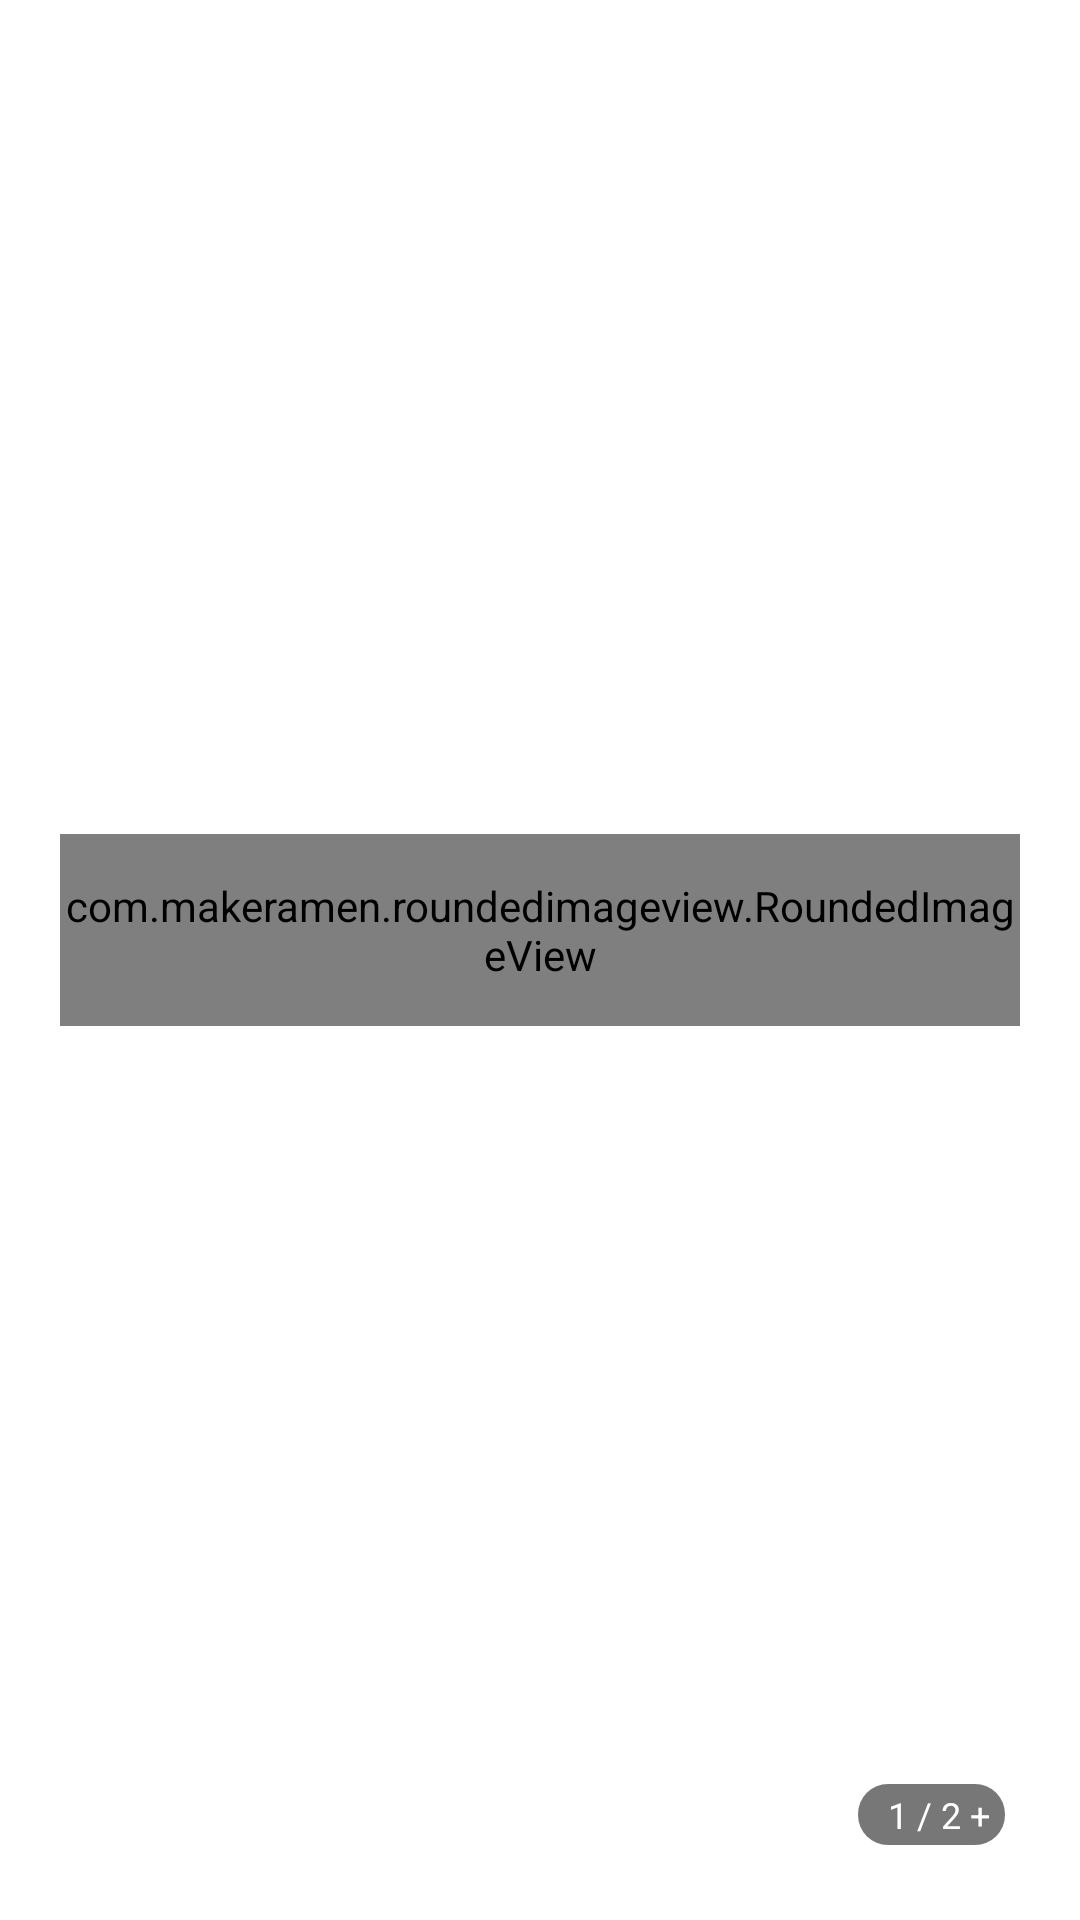

Here is an Android app screen rendered from its layout file. Give the layout XML and the strings, colors and styles it references.
<!-- AndroidManifest.xml: application theme AppTheme -->
<!-- res/layout/recycler_item_ad_banner.xml -->
<?xml version="1.0" encoding="utf-8"?>
<layout xmlns:android="http://schemas.android.com/apk/res/android"
    xmlns:app="http://schemas.android.com/apk/res-auto">

    <androidx.constraintlayout.widget.ConstraintLayout
        android:layout_width="match_parent"
        android:layout_height="wrap_content"
        android:paddingStart="20dp"
        android:paddingEnd="20dp"
        android:paddingBottom="20dp">

        <androidx.constraintlayout.widget.ConstraintLayout
            android:layout_width="match_parent"
            android:layout_height="match_parent"
            app:layout_constraintBottom_toBottomOf="parent"
            app:layout_constraintEnd_toEndOf="parent"
            app:layout_constraintStart_toStartOf="parent"
            app:layout_constraintTop_toTopOf="parent">

            <com.makeramen.roundedimageview.RoundedImageView
                android:id="@+id/riv_ad_banner"
                android:layout_width="match_parent"
                android:layout_height="0dp"
                android:scaleType="fitXY"
                android:src="@mipmap/ic_launcher"
                app:layout_constraintBottom_toBottomOf="parent"
                app:layout_constraintDimensionRatio="5:1"
                app:layout_constraintEnd_toEndOf="parent"
                app:layout_constraintStart_toStartOf="parent"
                app:layout_constraintTop_toTopOf="parent"
                app:riv_corner_radius_bottom_left="10dp"
                app:riv_corner_radius_bottom_right="10dp"
                app:riv_corner_radius_top_left="10dp"
                app:riv_corner_radius_top_right="10dp" />

            <TextView
                android:id="@+id/tv_ad_banner_cnt"
                android:layout_width="wrap_content"
                android:layout_height="wrap_content"
                android:paddingBottom="2dp"
                android:paddingTop="2dp"
                android:paddingStart="10dp"
                android:paddingEnd="5dp"
                android:layout_margin="5dp"
                android:background="@drawable/radius_gray_transparent"
                android:text="1 / 2 +"
                android:textColor="@color/colorWhite"
                android:textSize="12sp"
                app:layout_constraintBottom_toBottomOf="parent"
                app:layout_constraintEnd_toEndOf="parent"/>
        </androidx.constraintlayout.widget.ConstraintLayout>
    </androidx.constraintlayout.widget.ConstraintLayout>
</layout>
<!-- resources referenced by this layout -->
<resources>
  <color name="colorWhite">#FFFFFF</color>
  <!-- drawable radius_gray_transparent (drawable) -->
  <?xml version="1.0" encoding="utf-8"?>
  <selector xmlns:android="http://schemas.android.com/apk/res/android">
      <item>
          <shape android:shape="rectangle">
              <solid android:color="#88000000"/>
              <corners android:radius="10dp"/>
          </shape>
      </item>
  </selector>
  <!-- mipmap ic_launcher: webp bitmap (mipmap-hdpi, 1632 bytes) -->
  <style name="AppTheme" parent="Theme.MaterialComponents.Light.NoActionBar">
          <item name="colorPrimary">@color/colorPrimary</item>
          <item name="colorPrimaryDark">@color/colorPrimaryDark</item>
          <item name="colorAccent">@color/colorAccent</item>
          <item name="android:textColorSecondary">@android:color/white</item>
          <item name="android:windowDrawsSystemBarBackgrounds">true</item>
          <item name="android:statusBarColor">@color/Transparent</item>
          <item name="android:windowTranslucentStatus">true</item>
      </style>
  <color name="colorPrimary">#f5cbd8</color>
  <color name="colorPrimaryDark">#FF91B3</color>
  <color name="colorAccent">#F3B9CB</color>
  <color name="Transparent">#00000000</color>
</resources>
